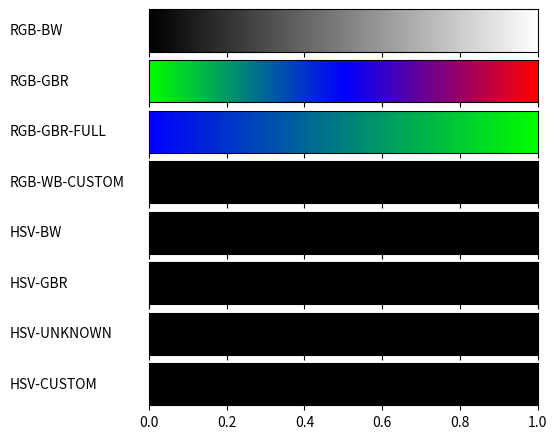

Generate this figure with matplotlib:
#!/usr/bin/env python
# -*- coding: utf-8 -*-
from __future__ import division             # Division in Python 2.7
import matplotlib
# matplotlib.use('Agg')                       # So that we can render files without GUI
import matplotlib.pyplot as plt
from matplotlib import rc
import numpy as np
# matplotlib.use('Agg')


from matplotlib import colors

def plot_color_gradients(gradients, names):
    # For pretty latex fonts (commented out, because it does not work on some machines)
    #rc('text', usetex=True)
    #rc('font', family='serif', serif=['Times'], size=10)
    rc('legend', fontsize=10)

    column_width_pt = 400         # Show in latex using \the\linewidth
    pt_per_inch = 72
    size = column_width_pt / pt_per_inch

    fig, axes = plt.subplots(nrows=len(gradients), sharex=True, figsize=(size, 0.75 * size))
    fig.subplots_adjust(top=1.00, bottom=0.05, left=0.25, right=0.95)


    for ax, gradient, name in zip(axes, gradients, names):
        # Create image with two lines and draw gradient on it
        img = np.zeros((2, 1024, 3))
        for i, v in enumerate(np.linspace(0, 1, 1024)):
            img[:, i] = gradient(v)

        im = ax.imshow(img, aspect='auto')
        im.set_extent([0, 1, 0, 1])
        ax.yaxis.set_visible(False)

        pos = list(ax.get_position().bounds)
        x_text = pos[0] - 0.25
        y_text = pos[1] + pos[3]/2.
        fig.text(x_text, y_text, name, va='center', ha='left', fontsize=10)

    plt.show()
    # fig.savefig('my-gradients.pdf')

def hsv2rgb(h, s, v):
    #TODO
    return (h, s, v)

def gradient_rgb_bw(v):
    #TODO
    return (v,v, v)


def gradient_rgb_gbr(v):
    g = 1.0-v*2.0
    if (g < 0.0 ): g = 0
    # g = 0
    r = 0
    if (v > 0.5): r = 2.0*v - 1.0
    b = v*2 - r*2.0
    # b = 0

    return (r, g, b)


def gradient_rgb_gbr_full(v):
    #TODO
    return (0, v, 1-v)


def gradient_rgb_wb_custom(v):
    #TODO
    return (0, 0, 0)


def gradient_hsv_bw(v):
    #TODO
    return hsv2rgb(0, 0, 0)


def gradient_hsv_gbr(v):
    #TODO
    return hsv2rgb(0, 0, 0)

def gradient_hsv_unknown(v):
    #TODO
    return hsv2rgb(0, 0, 0)


def gradient_hsv_custom(v):
    #TODO
    return hsv2rgb(0, 0, 0)


if __name__ == '__main__':
    def toname(g):
        return g.__name__.replace('gradient_', '').replace('_', '-').upper()

    gradients = (gradient_rgb_bw, gradient_rgb_gbr, gradient_rgb_gbr_full, gradient_rgb_wb_custom,
                 gradient_hsv_bw, gradient_hsv_gbr, gradient_hsv_unknown, gradient_hsv_custom)

    plot_color_gradients(gradients, [toname(g) for g in gradients])
